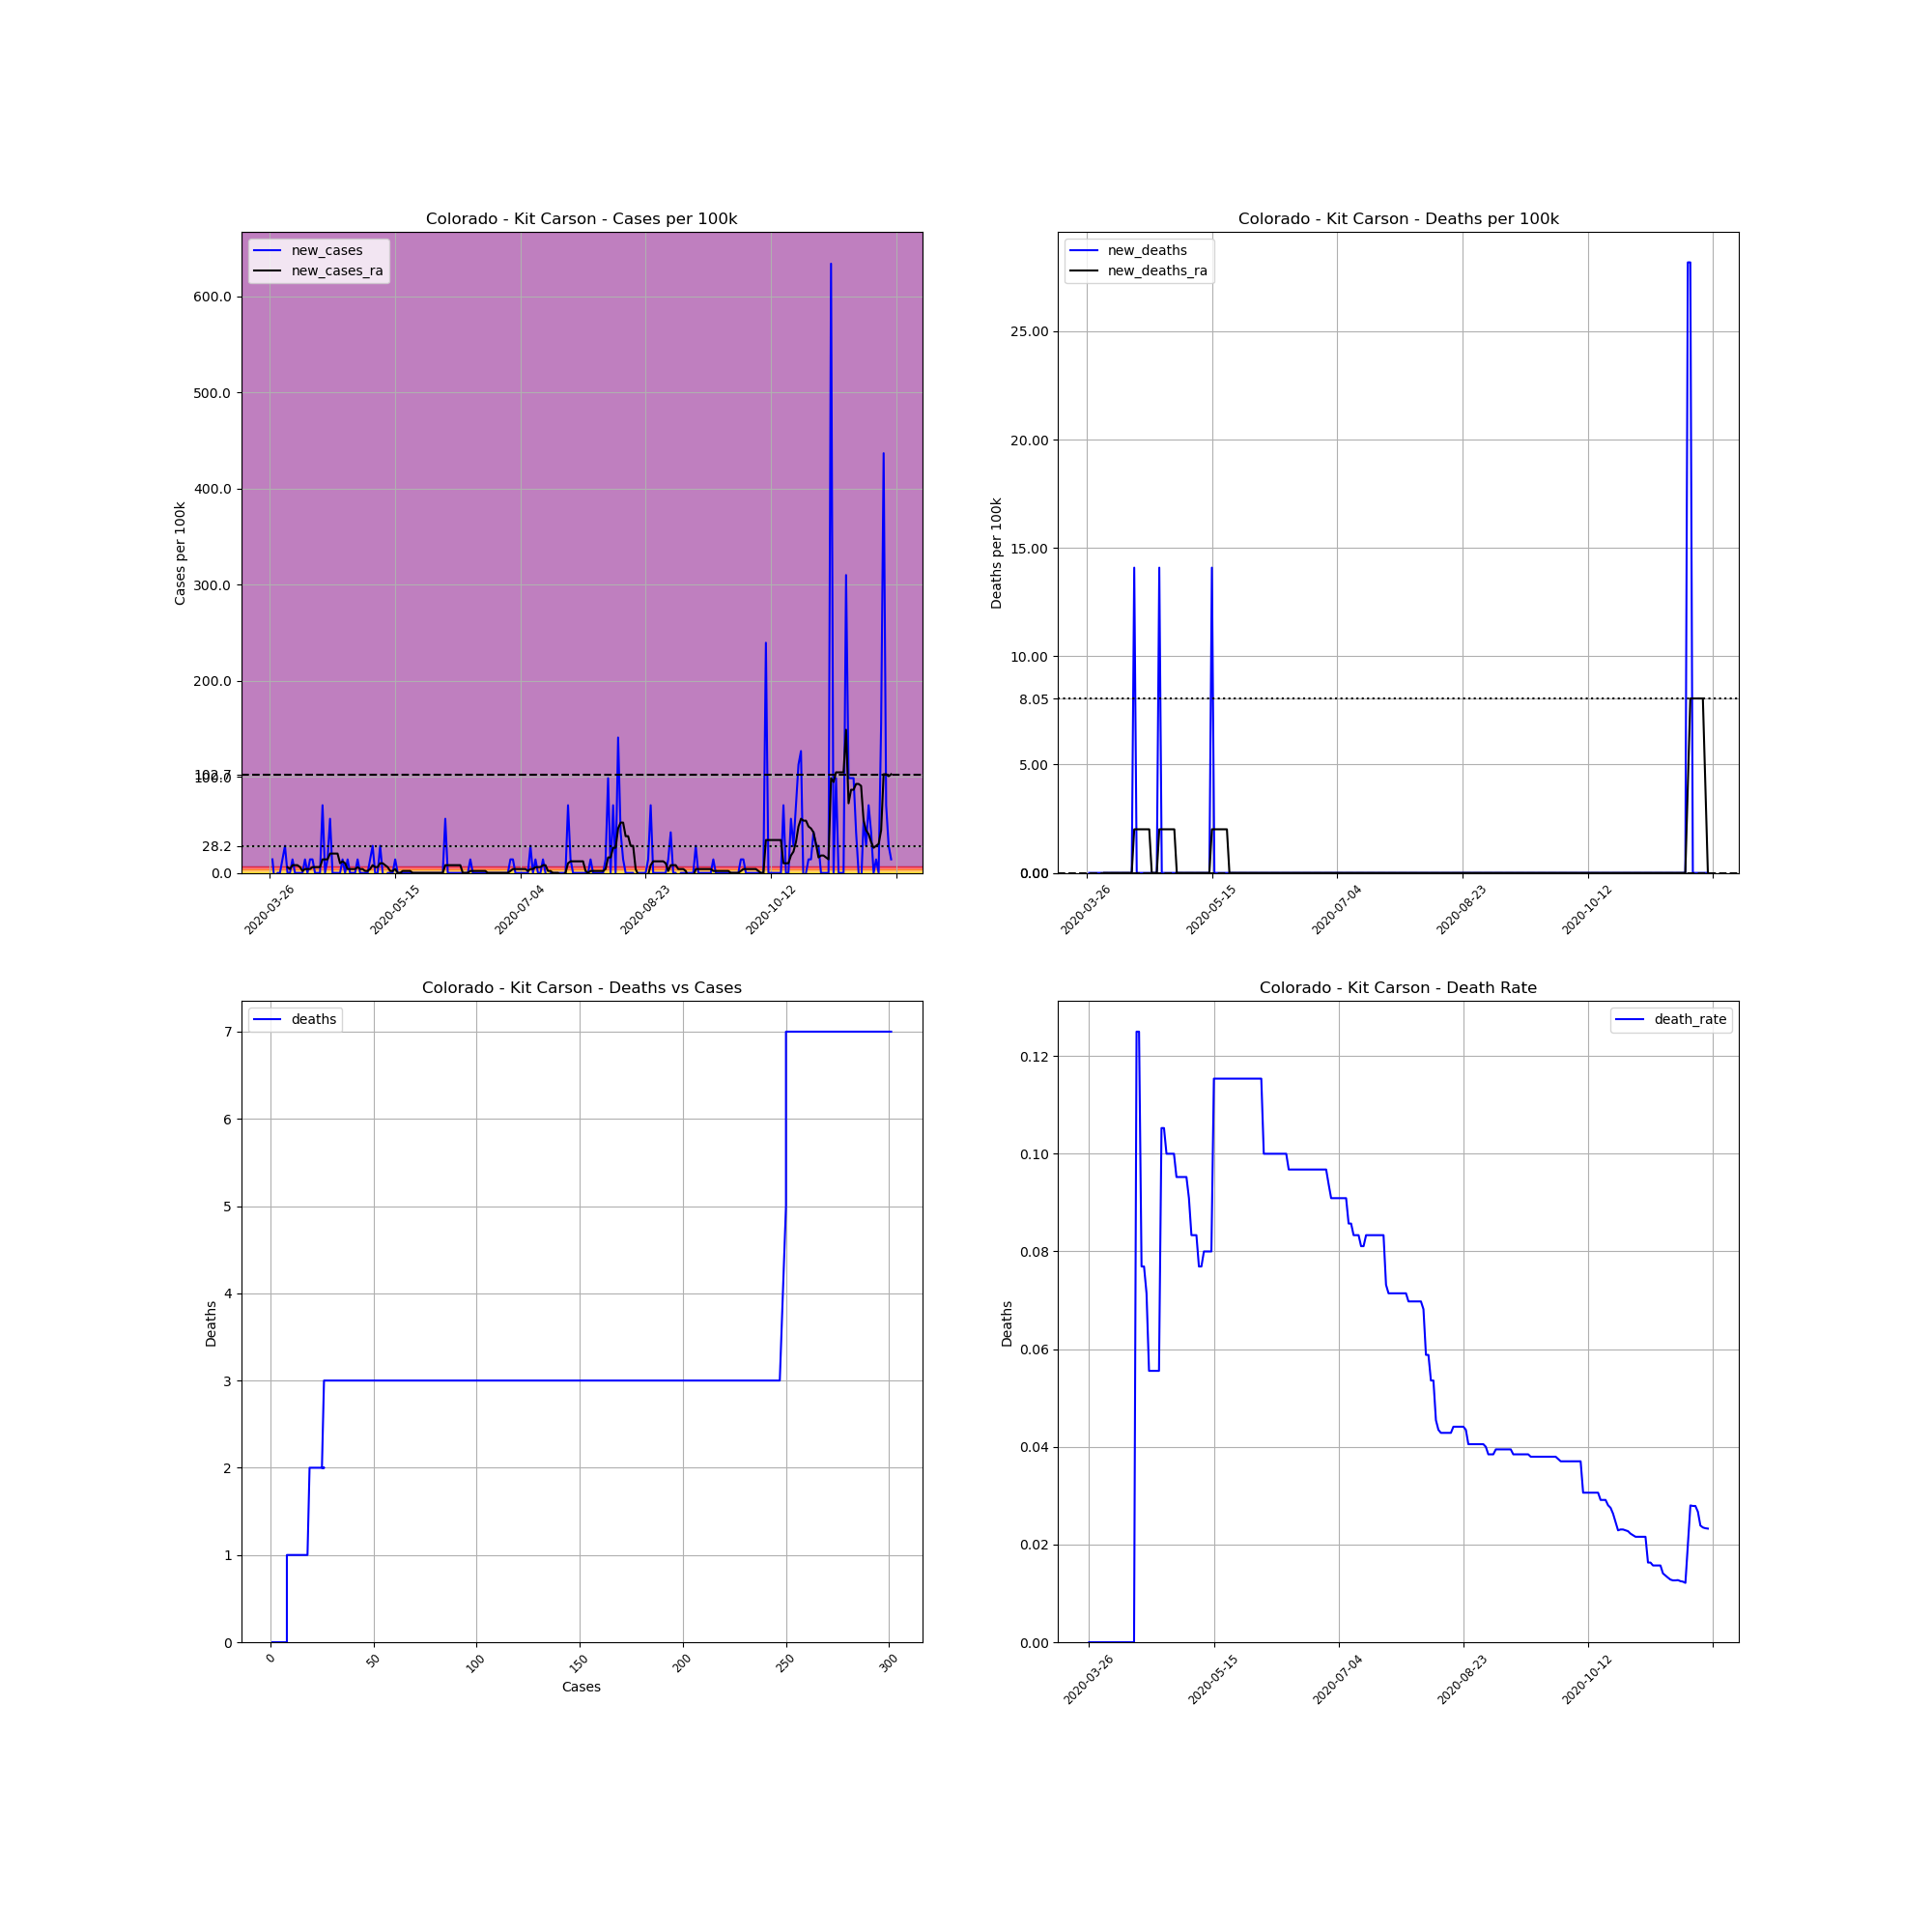

The file beside this chart, header and first rows:
, date, county, state, fips, cases, deaths, COUNTY, STNAME, CTYNAME, POPESTIMATE2019, cases_per_100k, deaths_per_100k, death_rate, new_cases, new_deaths, new_cases_ra, new_deaths_ra
390130, 2020-03-26, Kit Carson, Colorado, 8063, 1, 0.0, 63, Colorado, Kit Carson, 7097, 14.09, 0.0, 0.0, , , , 
390131, 2020-03-27, Kit Carson, Colorado, 8063, 2, 0.0, 63, Colorado, Kit Carson, 7097, 28.18, 0.0, 0.0, 14.09, 0.0, , 
390132, 2020-03-28, Kit Carson, Colorado, 8063, 1, 0.0, 63, Colorado, Kit Carson, 7097, 14.09, 0.0, 0.0, -14.09, 0.0, , 
390133, 2020-03-29, Kit Carson, Colorado, 8063, 1, 0.0, 63, Colorado, Kit Carson, 7097, 14.09, 0.0, 0.0, 0.0, 0.0, , 
390134, 2020-03-30, Kit Carson, Colorado, 8063, 1, 0.0, 63, Colorado, Kit Carson, 7097, 14.09, 0.0, 0.0, 0.0, 0.0, , 
390135, 2020-03-31, Kit Carson, Colorado, 8063, 2, 0.0, 63, Colorado, Kit Carson, 7097, 28.18, 0.0, 0.0, 14.09, 0.0, , 
390136, 2020-04-01, Kit Carson, Colorado, 8063, 4, 0.0, 63, Colorado, Kit Carson, 7097, 56.36, 0.0, 0.0, 28.18, 0.0, , 
390137, 2020-04-02, Kit Carson, Colorado, 8063, 4, 0.0, 63, Colorado, Kit Carson, 7097, 56.36, 0.0, 0.0, 0.0, 0.0, 6.039, 0.0
390138, 2020-04-03, Kit Carson, Colorado, 8063, 4, 0.0, 63, Colorado, Kit Carson, 7097, 56.36, 0.0, 0.0, 0.0, 0.0, 4.026, 0.0
390139, 2020-04-04, Kit Carson, Colorado, 8063, 5, 0.0, 63, Colorado, Kit Carson, 7097, 70.45, 0.0, 0.0, 14.09, 0.0, 8.052, 0.0
390140, 2020-04-05, Kit Carson, Colorado, 8063, 5, 0.0, 63, Colorado, Kit Carson, 7097, 70.45, 0.0, 0.0, 0.0, 0.0, 8.052, 0.0
390141, 2020-04-06, Kit Carson, Colorado, 8063, 5, 0.0, 63, Colorado, Kit Carson, 7097, 70.45, 0.0, 0.0, 0.0, 0.0, 8.052, 0.0
390142, 2020-04-07, Kit Carson, Colorado, 8063, 5, 0.0, 63, Colorado, Kit Carson, 7097, 70.45, 0.0, 0.0, 0.0, 0.0, 6.039, 0.0
390143, 2020-04-08, Kit Carson, Colorado, 8063, 5, 0.0, 63, Colorado, Kit Carson, 7097, 70.45, 0.0, 0.0, 0.0, 0.0, 2.013, 0.0
390144, 2020-04-09, Kit Carson, Colorado, 8063, 6, 0.0, 63, Colorado, Kit Carson, 7097, 84.54, 0.0, 0.0, 14.09, 0.0, 4.026, 0.0
390145, 2020-04-10, Kit Carson, Colorado, 8063, 6, 0.0, 63, Colorado, Kit Carson, 7097, 84.54, 0.0, 0.0, 0.0, 0.0, 4.026, 0.0
390146, 2020-04-11, Kit Carson, Colorado, 8063, 7, 0.0, 63, Colorado, Kit Carson, 7097, 98.63, 0.0, 0.0, 14.09, 0.0, 4.026, 0.0
390147, 2020-04-12, Kit Carson, Colorado, 8063, 8, 0.0, 63, Colorado, Kit Carson, 7097, 112.7, 0.0, 0.0, 14.09, 0.0, 6.039, 0.0
390148, 2020-04-13, Kit Carson, Colorado, 8063, 8, 0.0, 63, Colorado, Kit Carson, 7097, 112.7, 0.0, 0.0, 0.0, 0.0, 6.039, 0.0
390149, 2020-04-14, Kit Carson, Colorado, 8063, 8, 1.0, 63, Colorado, Kit Carson, 7097, 112.7, 14.09, 0.125, 0.0, 14.09, 6.039, 2.013
390150, 2020-04-15, Kit Carson, Colorado, 8063, 8, 1.0, 63, Colorado, Kit Carson, 7097, 112.7, 14.09, 0.125, 0.0, 0.0, 6.039, 2.013
390151, 2020-04-16, Kit Carson, Colorado, 8063, 13, 1.0, 63, Colorado, Kit Carson, 7097, 183.2, 14.09, 0.07692, 70.45, 0.0, 14.09, 2.013
390152, 2020-04-17, Kit Carson, Colorado, 8063, 13, 1.0, 63, Colorado, Kit Carson, 7097, 183.2, 14.09, 0.07692, 0.0, 0.0, 14.09, 2.013
390153, 2020-04-18, Kit Carson, Colorado, 8063, 14, 1.0, 63, Colorado, Kit Carson, 7097, 197.3, 14.09, 0.07143, 14.09, 0.0, 14.09, 2.013
390154, 2020-04-19, Kit Carson, Colorado, 8063, 18, 1.0, 63, Colorado, Kit Carson, 7097, 253.6, 14.09, 0.05556, 56.36, 0.0, 20.13, 2.013
390155, 2020-04-20, Kit Carson, Colorado, 8063, 18, 1.0, 63, Colorado, Kit Carson, 7097, 253.6, 14.09, 0.05556, 0.0, 0.0, 20.13, 2.013
390156, 2020-04-21, Kit Carson, Colorado, 8063, 18, 1.0, 63, Colorado, Kit Carson, 7097, 253.6, 14.09, 0.05556, 0.0, 0.0, 20.13, 0.0
390157, 2020-04-22, Kit Carson, Colorado, 8063, 18, 1.0, 63, Colorado, Kit Carson, 7097, 253.6, 14.09, 0.05556, 0.0, 0.0, 20.13, 0.0
390158, 2020-04-23, Kit Carson, Colorado, 8063, 18, 1.0, 63, Colorado, Kit Carson, 7097, 253.6, 14.09, 0.05556, 0.0, 0.0, 10.06, 0.0
390159, 2020-04-24, Kit Carson, Colorado, 8063, 19, 2.0, 63, Colorado, Kit Carson, 7097, 267.7, 28.18, 0.1053, 14.09, 14.09, 12.08, 2.013
390160, 2020-04-25, Kit Carson, Colorado, 8063, 19, 2.0, 63, Colorado, Kit Carson, 7097, 267.7, 28.18, 0.1053, 0.0, 0.0, 10.06, 2.013
390161, 2020-04-26, Kit Carson, Colorado, 8063, 20, 2.0, 63, Colorado, Kit Carson, 7097, 281.8, 28.18, 0.1, 14.09, 0.0, 4.026, 2.013
390162, 2020-04-27, Kit Carson, Colorado, 8063, 20, 2.0, 63, Colorado, Kit Carson, 7097, 281.8, 28.18, 0.1, 0.0, 0.0, 4.026, 2.013
390163, 2020-04-28, Kit Carson, Colorado, 8063, 20, 2.0, 63, Colorado, Kit Carson, 7097, 281.8, 28.18, 0.1, 0.0, 0.0, 4.026, 2.013
390164, 2020-04-29, Kit Carson, Colorado, 8063, 20, 2.0, 63, Colorado, Kit Carson, 7097, 281.8, 28.18, 0.1, 0.0, 0.0, 4.026, 2.013
390165, 2020-04-30, Kit Carson, Colorado, 8063, 21, 2.0, 63, Colorado, Kit Carson, 7097, 295.9, 28.18, 0.09524, 14.09, 0.0, 6.039, 2.013
390166, 2020-05-01, Kit Carson, Colorado, 8063, 21, 2.0, 63, Colorado, Kit Carson, 7097, 295.9, 28.18, 0.09524, 0.0, 0.0, 4.026, 0.0
390167, 2020-05-02, Kit Carson, Colorado, 8063, 21, 2.0, 63, Colorado, Kit Carson, 7097, 295.9, 28.18, 0.09524, 0.0, 0.0, 4.026, 0.0
390168, 2020-05-03, Kit Carson, Colorado, 8063, 21, 2.0, 63, Colorado, Kit Carson, 7097, 295.9, 28.18, 0.09524, 0.0, 0.0, 2.013, 0.0
390169, 2020-05-04, Kit Carson, Colorado, 8063, 21, 2.0, 63, Colorado, Kit Carson, 7097, 295.9, 28.18, 0.09524, 0.0, 0.0, 2.013, 0.0
390170, 2020-05-05, Kit Carson, Colorado, 8063, 22, 2.0, 63, Colorado, Kit Carson, 7097, 310, 28.18, 0.09091, 14.09, 0.0, 4.026, 0.0
390171, 2020-05-06, Kit Carson, Colorado, 8063, 24, 2.0, 63, Colorado, Kit Carson, 7097, 338.2, 28.18, 0.08333, 28.18, 0.0, 8.052, 0.0
390172, 2020-05-07, Kit Carson, Colorado, 8063, 24, 2.0, 63, Colorado, Kit Carson, 7097, 338.2, 28.18, 0.08333, 0.0, 0.0, 6.039, 0.0
390173, 2020-05-08, Kit Carson, Colorado, 8063, 24, 2.0, 63, Colorado, Kit Carson, 7097, 338.2, 28.18, 0.08333, 0.0, 0.0, 6.039, 0.0
390174, 2020-05-09, Kit Carson, Colorado, 8063, 26, 2.0, 63, Colorado, Kit Carson, 7097, 366.4, 28.18, 0.07692, 28.18, 0.0, 10.06, 0.0
390175, 2020-05-10, Kit Carson, Colorado, 8063, 26, 2.0, 63, Colorado, Kit Carson, 7097, 366.4, 28.18, 0.07692, 0.0, 0.0, 10.06, 0.0
390176, 2020-05-11, Kit Carson, Colorado, 8063, 25, 2.0, 63, Colorado, Kit Carson, 7097, 352.3, 28.18, 0.08, -14.09, 0.0, 8.052, 0.0
390177, 2020-05-12, Kit Carson, Colorado, 8063, 25, 2.0, 63, Colorado, Kit Carson, 7097, 352.3, 28.18, 0.08, 0.0, 0.0, 6.039, 0.0
390178, 2020-05-13, Kit Carson, Colorado, 8063, 25, 2.0, 63, Colorado, Kit Carson, 7097, 352.3, 28.18, 0.08, 0.0, 0.0, 2.013, 0.0
390179, 2020-05-14, Kit Carson, Colorado, 8063, 25, 2.0, 63, Colorado, Kit Carson, 7097, 352.3, 28.18, 0.08, 0.0, 0.0, 2.013, 0.0
390180, 2020-05-15, Kit Carson, Colorado, 8063, 26, 3.0, 63, Colorado, Kit Carson, 7097, 366.4, 42.27, 0.1154, 14.09, 14.09, 4.026, 2.013
390181, 2020-05-16, Kit Carson, Colorado, 8063, 26, 3.0, 63, Colorado, Kit Carson, 7097, 366.4, 42.27, 0.1154, 0.0, 0.0, 0.0, 2.013
390182, 2020-05-17, Kit Carson, Colorado, 8063, 26, 3.0, 63, Colorado, Kit Carson, 7097, 366.4, 42.27, 0.1154, 0.0, 0.0, 0.0, 2.013
390183, 2020-05-18, Kit Carson, Colorado, 8063, 26, 3.0, 63, Colorado, Kit Carson, 7097, 366.4, 42.27, 0.1154, 0.0, 0.0, 2.013, 2.013
390184, 2020-05-19, Kit Carson, Colorado, 8063, 26, 3.0, 63, Colorado, Kit Carson, 7097, 366.4, 42.27, 0.1154, 0.0, 0.0, 2.013, 2.013
390185, 2020-05-20, Kit Carson, Colorado, 8063, 26, 3.0, 63, Colorado, Kit Carson, 7097, 366.4, 42.27, 0.1154, 0.0, 0.0, 2.013, 2.013
390186, 2020-05-21, Kit Carson, Colorado, 8063, 26, 3.0, 63, Colorado, Kit Carson, 7097, 366.4, 42.27, 0.1154, 0.0, 0.0, 2.013, 2.013
390187, 2020-05-22, Kit Carson, Colorado, 8063, 26, 3.0, 63, Colorado, Kit Carson, 7097, 366.4, 42.27, 0.1154, 0.0, 0.0, 0.0, 0.0
390188, 2020-05-23, Kit Carson, Colorado, 8063, 26, 3.0, 63, Colorado, Kit Carson, 7097, 366.4, 42.27, 0.1154, 0.0, 0.0, 0.0, 0.0
390189, 2020-05-24, Kit Carson, Colorado, 8063, 26, 3.0, 63, Colorado, Kit Carson, 7097, 366.4, 42.27, 0.1154, 0.0, 0.0, 0.0, 0.0
... 189 more rows
